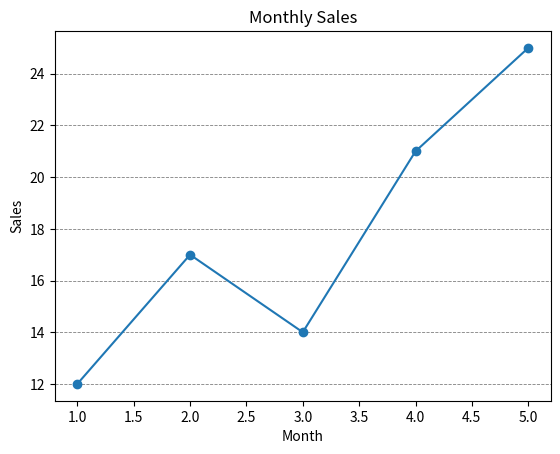

The script that saved this image:
import matplotlib.pyplot as plt

months = [1, 2, 3, 4, 5]
sales = [12, 17, 14, 21, 25]

plt.plot(months, sales, marker="o")
plt.title("Monthly Sales")
plt.xlabel("Month")
plt.ylabel("Sales")
plt.grid(axis="y", color="gray", linestyle="--", linewidth=0.6)
plt.show()
